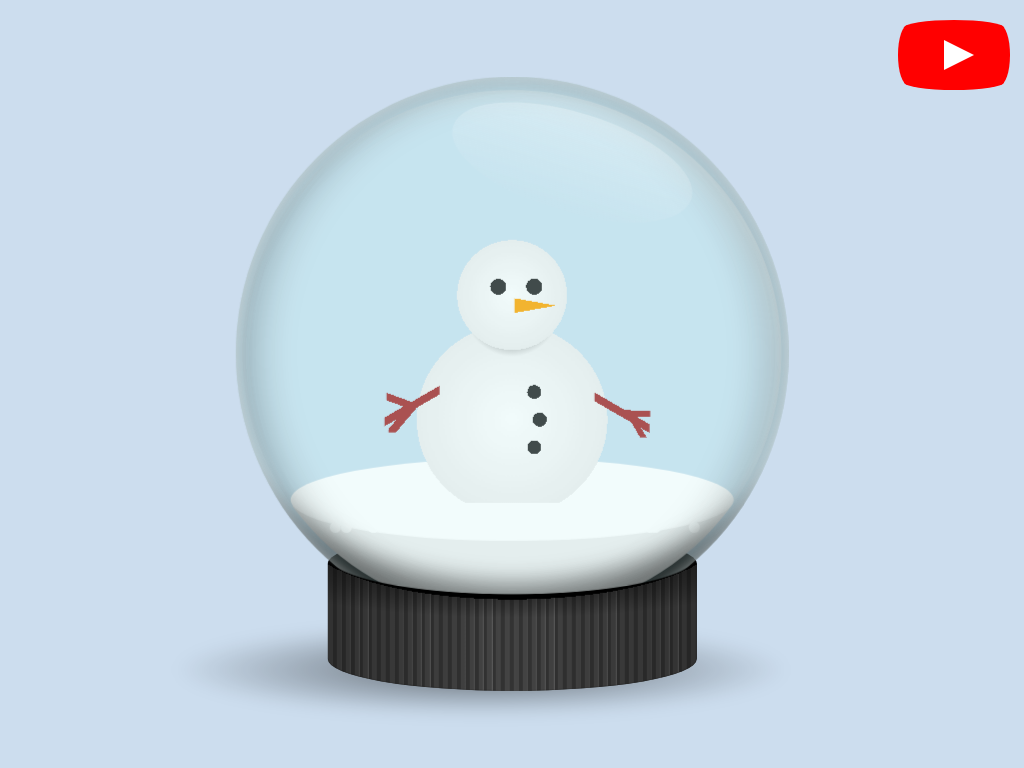

Write the HTML and CSS that draws this image.

<!-- file: css-cascading-style-snow-globe-.html -->
<!doctype html>
<html lang="en">
<head>
  <meta charset="utf-8">
  <meta name="viewport" content="width=device-width, initial-scale=1">
  <title>CSS (Cascading Style Snow-globe)</title>
  <link rel="stylesheet" href="css-cascading-style-snow-globe-.css">
</head>
<body>
<div class="canvas">
<div class="shadow"></div>
<div class="base"></div>
<div class="bowl">
<div class="snowflake"></div>
<div class="snowflake"></div>
<div class="snowflake"></div>
<div class="snowflake"></div>
<div class="snowflake"></div>
<div class="snowflake"></div>
<div class="snowflake"></div>
<div class="snowflake"></div>
<div class="snowflake"></div>
<div class="snowflake"></div>
<div class="snowflake"></div>
<div class="snowflake"></div>
<div class="snowflake"></div>
<div class="snowflake"></div>
<div class="snowflake"></div>
<div class="snowflake"></div>
<div class="snowflake"></div>
<div class="snowflake"></div>
<div class="snowflake"></div>
<div class="snowflake"></div>
<div class="snowflake"></div>
<div class="snowflake"></div>
<div class="snowflake"></div>
<div class="snowflake"></div>
<div class="snowflake"></div>
<div class="snowflake"></div>
<div class="snowflake"></div>
<div class="snowflake"></div>
<div class="snowflake"></div>
<div class="snowflake"></div>
<div class="snow"></div>
<div class="ground"></div>
<!-- Something here :) -->
<div class="something">
</div>
<!-- end of something -->
</div>
<div class="bowl">
<div class="reflection"></div>
</div>
<div class="base"></div>
</div>
<a href="https://www.youtube.com/watch?v=ztNi38wE3rw" id="youtube" target="_blank">
<span>See how this demo was coded</span>
</a>

</body>
</html>


/* file: css-cascading-style-snow-globe-.css */
/* Álvaro Montoro · https://codepen.io/alvaromontoro/pen/jOGLeJV
   Collection: https://github.com/pagespeed-pro/css-art.com/tree/1ce83a9cee23fec9a7b1d665c8b40f9d464c97ee/artwork/css-cascading-style-snow-globe- */
html {
  background: #cde;
}

.canvas {
  --size: 80vmin;
  width: var(--size);
  aspect-ratio: 1;
  position: absolute;
  top: 50%;
  left: 50%;
  transform: translate(-50%, -50%);
}

@keyframes shake {
  0%, 50%, 100% {
    transform: translate(-50%, -50%) rotate(0deg) translate(0, 0);
  }
  25% {
    transform: translate(-50%, -50%) rotate(4deg) translate(0, -10%);
  }
  75% {
    transform: translate(-50%, -50%) rotate(-6deg) translate(0, -12%);
  }
}

.canvas:active {
  animation: shake 1s infinite;
}

.canvas div,
.canvas div::before,
.canvas div::after {
  position: absolute;
  box-sizing: border-box;
  display: block;
}

.base {
  width: 60%;
  height: 26%;
  bottom: 0;
  left: 20%;
  border-radius: 100% / 40%;
  background:
    radial-gradient(100% 50% at 50% 14%, #000, #0000 80%),
    linear-gradient(to right, #0004, #0000, #0004);
  background-color: #222;
}

.base ~ .base {
  -webkit-mask: radial-gradient(100% 50% at 50% 14%, #0000 50%, #000 51%);
  mask: radial-gradient(100% 50% at 50% 14%, #0000 50%, #000 51%);
  background:
    radial-gradient(150% 112% at 50% 0%, #000 38%, #0000 0),
    radial-gradient(100% 50% at 50% 14%, #000, #0000 80%),
    linear-gradient(to right, #0004, #0000, #0004),
    repeating-linear-gradient(to right, #444 0 1.2%, #666 1.4%, #333 0 2.4%);
  z-index: 3;
}

.bowl {
  top: 0;
  left: 5%;
  width: 90%;
  height: 90%;
  background-color: #beeeef33;
  border-radius: 50%;
  overflow: hidden;
}

.bowl + .bowl {
  z-index: 2;
  background: #beeeef33;
  box-shadow: 
    inset 0 0 2vmin #fff8,
    inset 3vmin 0 5vmin #0003,
    inset -3vmin 0 5vmin #0003,
    inset 0 -20vmin 3vmin -14vmin #0007
    ;
}

.ground {
  width: 80%;
  height: 15%;
  border-radius: 50%;
  background: white;
  top: 69%;
  left: 50%;
  transform: translateX(-50%);  
}

.snow {
  width: 97.5%;
  height: 95%;
  border-radius: 50%;
  background: linear-gradient(#0000 79%, #eee 0);
  top: 50%;
  left: 50%;
  transform: translate(-50%, -50%);
  box-shadow: 
    inset -2vmin 2vmin 4vmin -2vmin #fffa,
    inset 2vmin 0 4vmin -2vmin #0001;
}

.reflection {
  width: 45%;
  height: 18%;
  background: #f003;
  background: linear-gradient(#fff4, #fff0);
  border-radius: 50%;
  top: 13%;
  left: 60%;
  transform: rotate(17deg) translateX(-50%);
}

.canvas:active .shadow {
  opacity: 0;
}

.shadow {
  width: 100%;
  height: 15%;
  background: radial-gradient(farthest-side, #0008, #0000);
  border-radius: 50%;
  bottom: -4%;
  left: -5%;
  filter: blur(1vmin);
}

@keyframes snowfall {
  to {
    transform: translate(0, calc(var(--size) * 0.77));
  }
}

.snowflake {
  left: 50%;
  top: -5%;
  width: 2%;
  height: 2%;
  background: white;
  border-radius: 50%;
  abox-shadow: inset 0.25vmin -0.25vmin 0.25vmin #0002;
  animation: snowfall 4s 1 forwards;
}

/* this is super ugly, it would be better (or at least cleaner) in SASS */
.snowflake:nth-child(3n) {
  z-index: 1; 
}
.snowflake:nth-child(1)  { left: 25%; animation-delay: 1s; }
.snowflake:nth-child(2)  { left: 20%; animation-delay: 2s; }
.snowflake:nth-child(3)  { left: 30%; animation-delay: 3s; }
.snowflake:nth-child(4)  { left: 40%; animation-delay: 4s; }
.snowflake:nth-child(5)  { left: 50%; animation-delay: 5s; }
.snowflake:nth-child(6)  { left: 60%; animation-delay: 1.5s; }
.snowflake:nth-child(7)  { left: 70%; animation-delay: 2.5s; }
.snowflake:nth-child(8)  { left: 80%; animation-delay: 3.5s; }
.snowflake:nth-child(9)  { left: 75%; animation-delay: 4.5s; }
.snowflake:nth-child(11) { left: 28%; animation-delay: 5.5s; }
.snowflake:nth-child(12) { left: 19%; animation-delay: 0.5s; }
.snowflake:nth-child(13) { left: 38%; animation-delay: 1.2s; }
.snowflake:nth-child(14) { left: 48%; animation-delay: 2.2s; }
.snowflake:nth-child(15) { left: 58%; animation-delay: 3.2s; }
.snowflake:nth-child(16) { left: 68%; animation-delay: 4.2s; }
.snowflake:nth-child(17) { left: 78%; animation-delay: 1.7s; }
.snowflake:nth-child(18) { left: 82%; animation-delay: 2.7s; }
.snowflake:nth-child(19) { left: 65%; animation-delay: 3.7s; }
.snowflake:nth-child(20) { left: 54%; animation-delay: 4.7s; }
.snowflake:nth-child(21) { left: 24%; animation-delay: 0.25s; }
.snowflake:nth-child(22) { left: 24%; animation-delay: 0.5s; }
.snowflake:nth-child(23) { left: 34%; animation-delay: 0.75s; }
.snowflake:nth-child(24) { left: 44%; animation-delay: 0.6s; }
.snowflake:nth-child(25) { left: 54%; animation-delay: 2.75s; }
.snowflake:nth-child(26) { left: 64%; animation-delay: 1.75s; }
.snowflake:nth-child(27) { left: 74%; animation-delay: 3.75s; }
.snowflake:nth-child(28) { left: 84%; animation-delay: 1.4s; }
.snowflake:nth-child(29) { left: 74%; animation-delay: 2.4s; }
.snowflake:nth-child(30) { left: 17%; animation-delay: 3.4s; }

.canvas:active .snowflake {
  animation: none;
}

.something {
  width: 50%;
  height: 50%;
  left: 50%;
  bottom: 23%;
  transform: translate(-50%, 0);
  /* From Clippy by Bennett Feely */
/*   clip-path: polygon(18% 100%, 24% 91%, 25% 85%, 25% 76%, 17% 84%, 11% 86%, 3% 86%, 1% 78%, 3% 70%, 14% 63%, 19% 55%, 24% 49%, 31% 45%, 37% 44%, 37% 38%, 43% 41%, 48% 42%, 47% 35%, 43% 26%, 47% 12%, 46% 7%, 49% 4%, 51% 8%, 59% 5%, 66% 7%, 70% 16%, 71% 23%, 70% 31%, 68% 46%, 76% 51%, 79% 47%, 80% 41%, 86% 48%, 88% 50%, 88% 53%, 87% 56%, 90% 63%, 98% 75%, 99% 82%, 98% 91%, 95% 96%, 88% 93%, 77% 85%, 78% 100%);
  background: url(https://alvaromontoro.com/images/me6.webp);
  background-size: cover; */ 
  background:
    radial-gradient(circle at 45% 22%, #222 3%, #0000 0),
    radial-gradient(circle at 58% 22%, #222 3%, #0000 0),
    radial-gradient(circle at 58% 60%, #222 3%, #0000 0),
    radial-gradient(circle at 60% 70%, #222 2.75%, #0000 0),
    radial-gradient(circle at 58% 80%, #222 2.5%, #0000 0),
    conic-gradient(at 100% 50%, #0000 260deg, orange 0 280deg, #0000 0) 60% 25% / 15% 15%,
    linear-gradient(30deg, #0000 40%, brown 0 50%, #0000 0) 100% 70% / 20% 20%,
    linear-gradient(0deg, #0000 40%, brown 0 60%, #0000 0) 100% 70% / 10% 10%,
    linear-gradient(60deg, #0000 40%, brown 0 55%, #0000 0) 100% 74% / 10% 10%,
    linear-gradient(-30deg, #0000 40%, brown 0 50%, #0000 0) 5% 67% / 20% 20%,
    linear-gradient(20deg, #0000 40%, brown 0 60%, #0000 0) 5% 65% / 10% 10%,
    linear-gradient(130deg, #0000 40%, brown 0 60%, #0000 0) 6% 72% / 10% 10%,
    radial-gradient(circle at 50% 25%, #fff, #eee 22%, #0000 0),
    radial-gradient(circle at 50% 30%, #000, #0000 20%),
    radial-gradient(circle at 50% 70%, #fff, #eee 40%, #0000 0)
    ;
  background-repeat: no-repeat;
}


/***/

#youtube {
  z-index: 2;
  display: block;
  width: 100px;
  height: 70px;
  position: absolute;
  top: 20px;
  right: 20px;
  background: red;
  border-radius: 50% / 11%;
  transition: transform 0.5s;
}

#youtube:hover,
#youtube:focus {
  transform: scale(1.1);
}

#youtube::before {
  content: "";
  display: block;
  position: absolute;
  top: 7.5%;
  left: -6%;
  width: 112%;
  height: 85%;
  background: red;
  border-radius: 9% / 50%;
}

#youtube::after {
  content: "";
  display: block;
  position: absolute;
  top: 20px;
  left: 40px;
  width: 45px;
  height: 30px;
  border: 15px solid transparent;
  box-sizing: border-box;
  border-left: 30px solid white;
}

#youtube span {
  font-size: 0;
  position: absolute;
  width: 0;
  height: 0;
  overflow: hidden;
}
